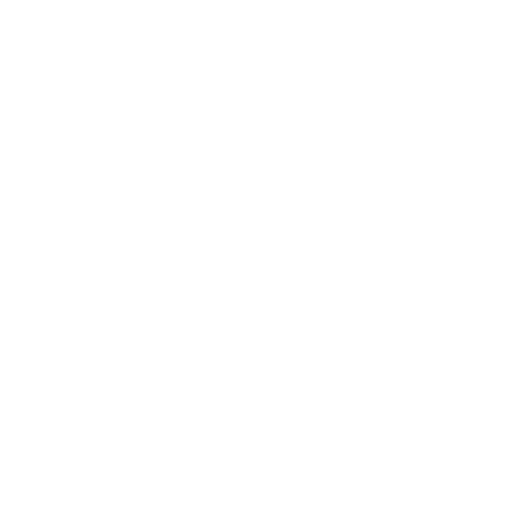
t = 0.00 s
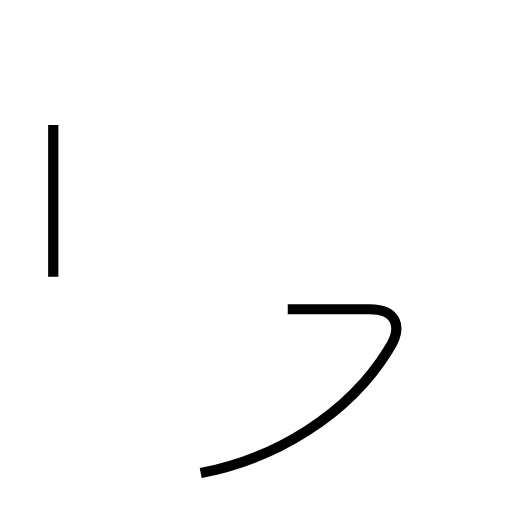
t = 1.54 s
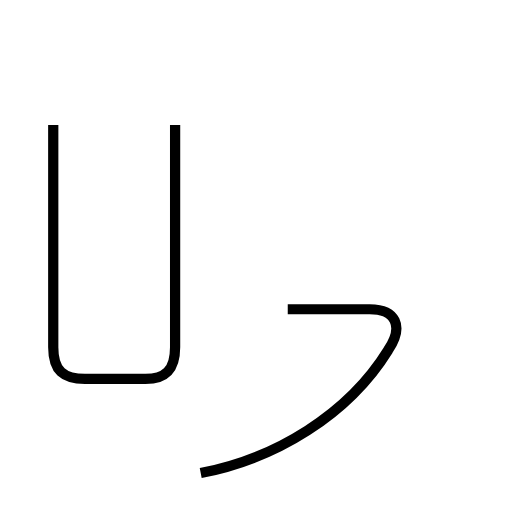
t = 2.87 s
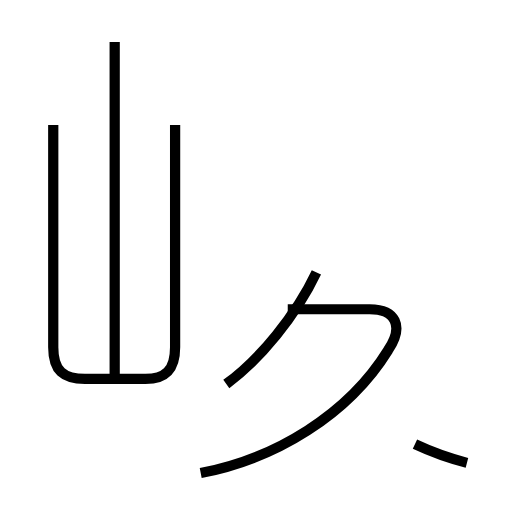
t = 4.45 s
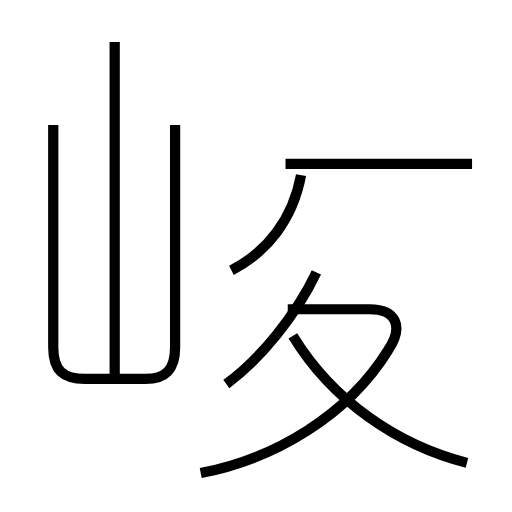
t = 5.84 s
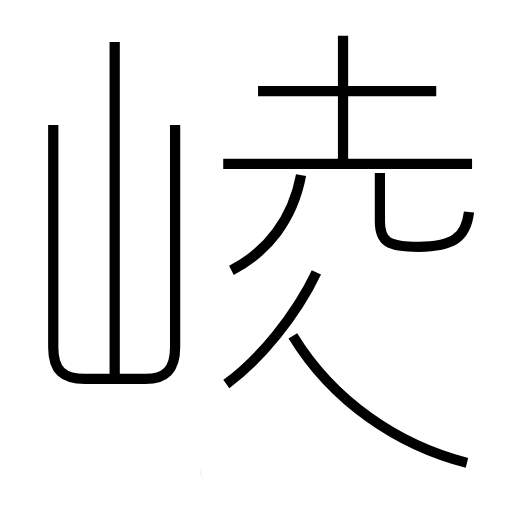
t = 7.41 s

The animated SVG that drew these frames (rendered in a browser with its animation timeline set to each time). Animation: 10 SMIL elements (animate=10); one cycle of 7.41 s.

<?xml version='1.0' encoding='utf-8'?>
<svg viewBox="0.0 -6.0 50.0 50.0" version="1.1" xmlns="http://www.w3.org/2000/svg"><rect x="-1000" y="-1000" width="2000" height="2000" stroke="white" fill="white" /><g style="fill:none;stroke:#000000;stroke-width:1"><path d="M 19.6 2.2 C 26.9 0.8 34.0 -3.5 37.9 -9.8 C 39.5 -12.2 38.6 -13.8 36.1 -13.8 L 28.1 -13.8 " transform="translate(0.0 38.0)" stroke-dasharray="36.414661605281864" stroke-dashoffset="36.414661605281864"><animate attributeName="stroke-dashoffset" from="36.414661605281864" to="0" dur="1.0924398481584559s" begin="0s; anim_end.end" fill="freeze" id="anim0" /></path><path d="M 5.2 -31.8 L 5.2 -10.1 C 5.2 -7.8 6.2 -7.0 8.3 -7.0 L 14.2 -7.0 C 16.1 -7.0 17.1 -7.8 17.1 -10.1 L 17.1 -31.8 " transform="translate(0.0 38.0)" stroke-dasharray="59.315490822965316" stroke-dashoffset="59.315490822965316"><animate attributeName="stroke-dashoffset" from="59.315490822965316" to="0" dur="1.7794647246889594s" begin="anim0.end" fill="freeze" id="anim1" /></path><path d="M 11.2 -7.0 L 11.2 -39.9 " transform="translate(0.0 38.0)" stroke-dasharray="32.9" stroke-dashoffset="32.9"><animate attributeName="stroke-dashoffset" from="32.9" to="0" dur="0.9869999999999999s" begin="anim1.end" fill="freeze" id="anim2" /></path><path d="M 22.1 -6.5 C 25.4 -8.9 28.9 -13.2 30.9 -17.4 " transform="translate(0.0 38.0)" stroke-dasharray="14.13586894458361" stroke-dashoffset="14.13586894458361"><animate attributeName="stroke-dashoffset" from="14.13586894458361" to="0" dur="0.42407606833750827s" begin="anim2.end" fill="freeze" id="anim3" /></path><path d="M 45.6 1.2 C 38.9 -0.5 32.5 -4.8 28.6 -11.2 " transform="translate(0.0 38.0)" stroke-dasharray="21.569657686074574" stroke-dashoffset="21.569657686074574"><animate attributeName="stroke-dashoffset" from="21.569657686074574" to="0" dur="0.6470897305822372s" begin="anim3.end" fill="freeze" id="anim4" /></path><path d="M 22.6 -17.6 C 26.1 -19.4 28.6 -22.6 29.4 -26.9 " transform="translate(0.0 38.0)" stroke-dasharray="11.946832190231186" stroke-dashoffset="11.946832190231186"><animate attributeName="stroke-dashoffset" from="11.946832190231186" to="0" dur="0.3584049657069356s" begin="anim4.end" fill="freeze" id="anim5" /></path><path d="M 46.1 -28.0 L 21.8 -28.0 " transform="translate(0.0 38.0)" stroke-dasharray="24.3" stroke-dashoffset="24.3"><animate attributeName="stroke-dashoffset" from="24.3" to="0" dur="0.729s" begin="anim5.end" fill="freeze" id="anim6" /></path><path d="M 45.8 -23.3 C 45.5 -20.7 44.1 -19.9 40.9 -19.9 C 37.9 -19.9 37.1 -20.4 37.1 -22.4 L 37.1 -27.1 " transform="translate(0.0 38.0)" stroke-dasharray="16.814270048289718" stroke-dashoffset="16.814270048289718"><animate attributeName="stroke-dashoffset" from="16.814270048289718" to="0" dur="0.5044281014486915s" begin="anim6.end" fill="freeze" id="anim7" /></path><path d="M 33.5 -28.4 L 33.5 -40.5 " transform="translate(0.0 38.0)" stroke-dasharray="12.100000000000001" stroke-dashoffset="12.100000000000001"><animate attributeName="stroke-dashoffset" from="12.100000000000001" to="0" dur="0.36300000000000004s" begin="anim7.end" fill="freeze" id="anim8" /></path><path d="M 42.6 -35.1 L 25.2 -35.1" transform="translate(0.0 38.0)" stroke-dasharray="17.400000000000002" stroke-dashoffset="17.400000000000002"><animate attributeName="stroke-dashoffset" from="17.400000000000002" to="0" dur="0.522s" begin="anim8.end" fill="freeze" id="anim_end" /></path></g></svg>
